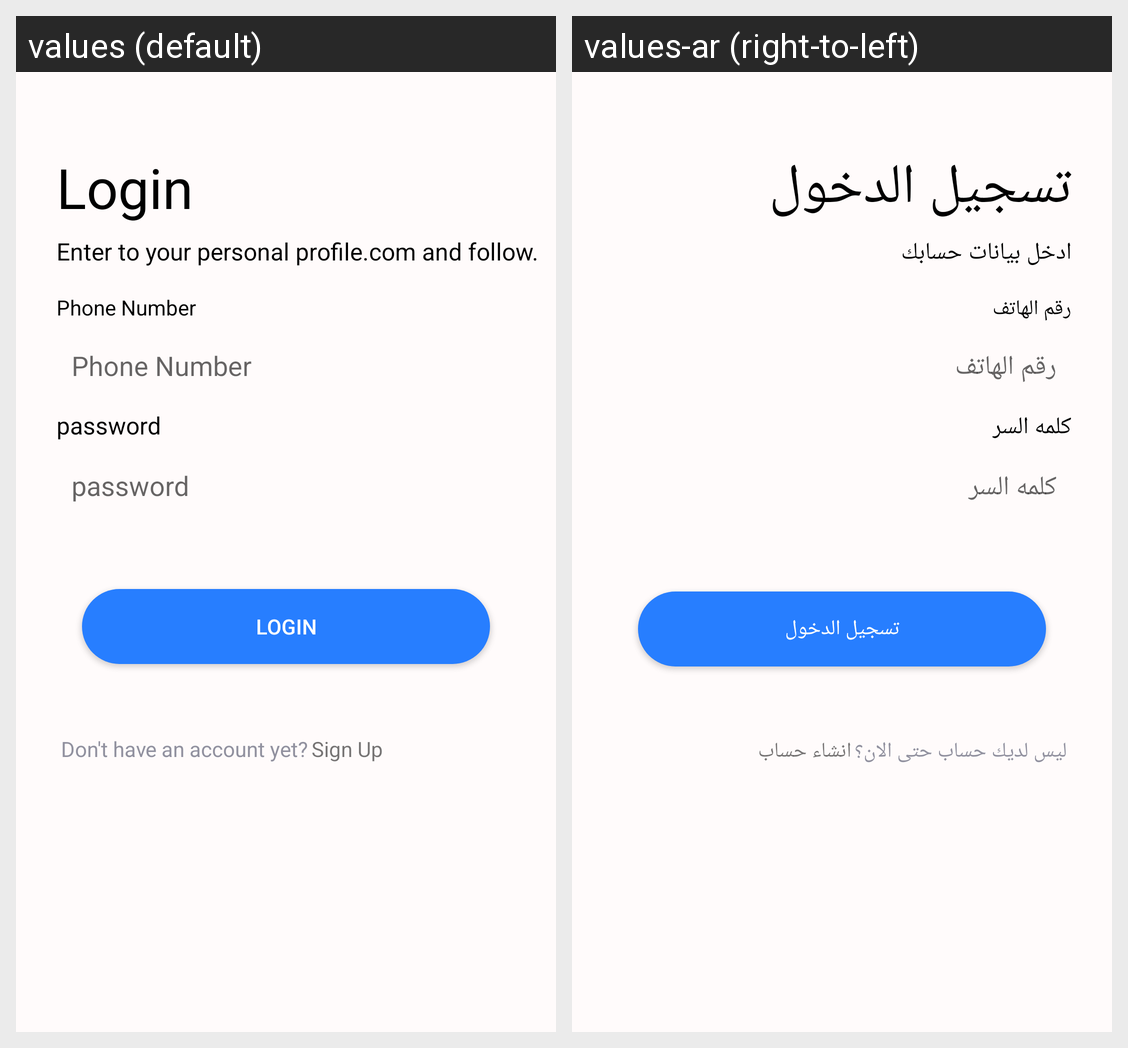

The same Android screen rendered under two of its app's locales, left to right. List the strings drawn on it with the default value and each locale's translation.
Android screen res/layout/activity_main.xml rendered under 2 locales, left to right: values (default), values-ar (right-to-left). Device: Nexus 5 (rendered at 1080×1920; each locale shown at half size, 540×960, under a caption strip naming it); theme Theme.MyApplication.
Strings drawn on this screen, with the default value and each locale's value (text and hints the layout hard-codes, and strings that could not be matched under every locale, appear in the picture but are not listed):

login
  values: Login
  values-ar: تسجيل الدخول

enter_personal_perfoile
  values: Enter to your personal profile.com and follow.
  values-ar: ادخل بيانات حسابك

phone_number
  values: Phone Number
  values-ar: رقم الهاتف

password
  values: password
  values-ar: كلمه السر

dont_have
  values: Don't have an account yet?
  values-ar: ليس لديك حساب حتى الان؟

signup
  values: Sign Up
  values-ar: انشاء حساب
